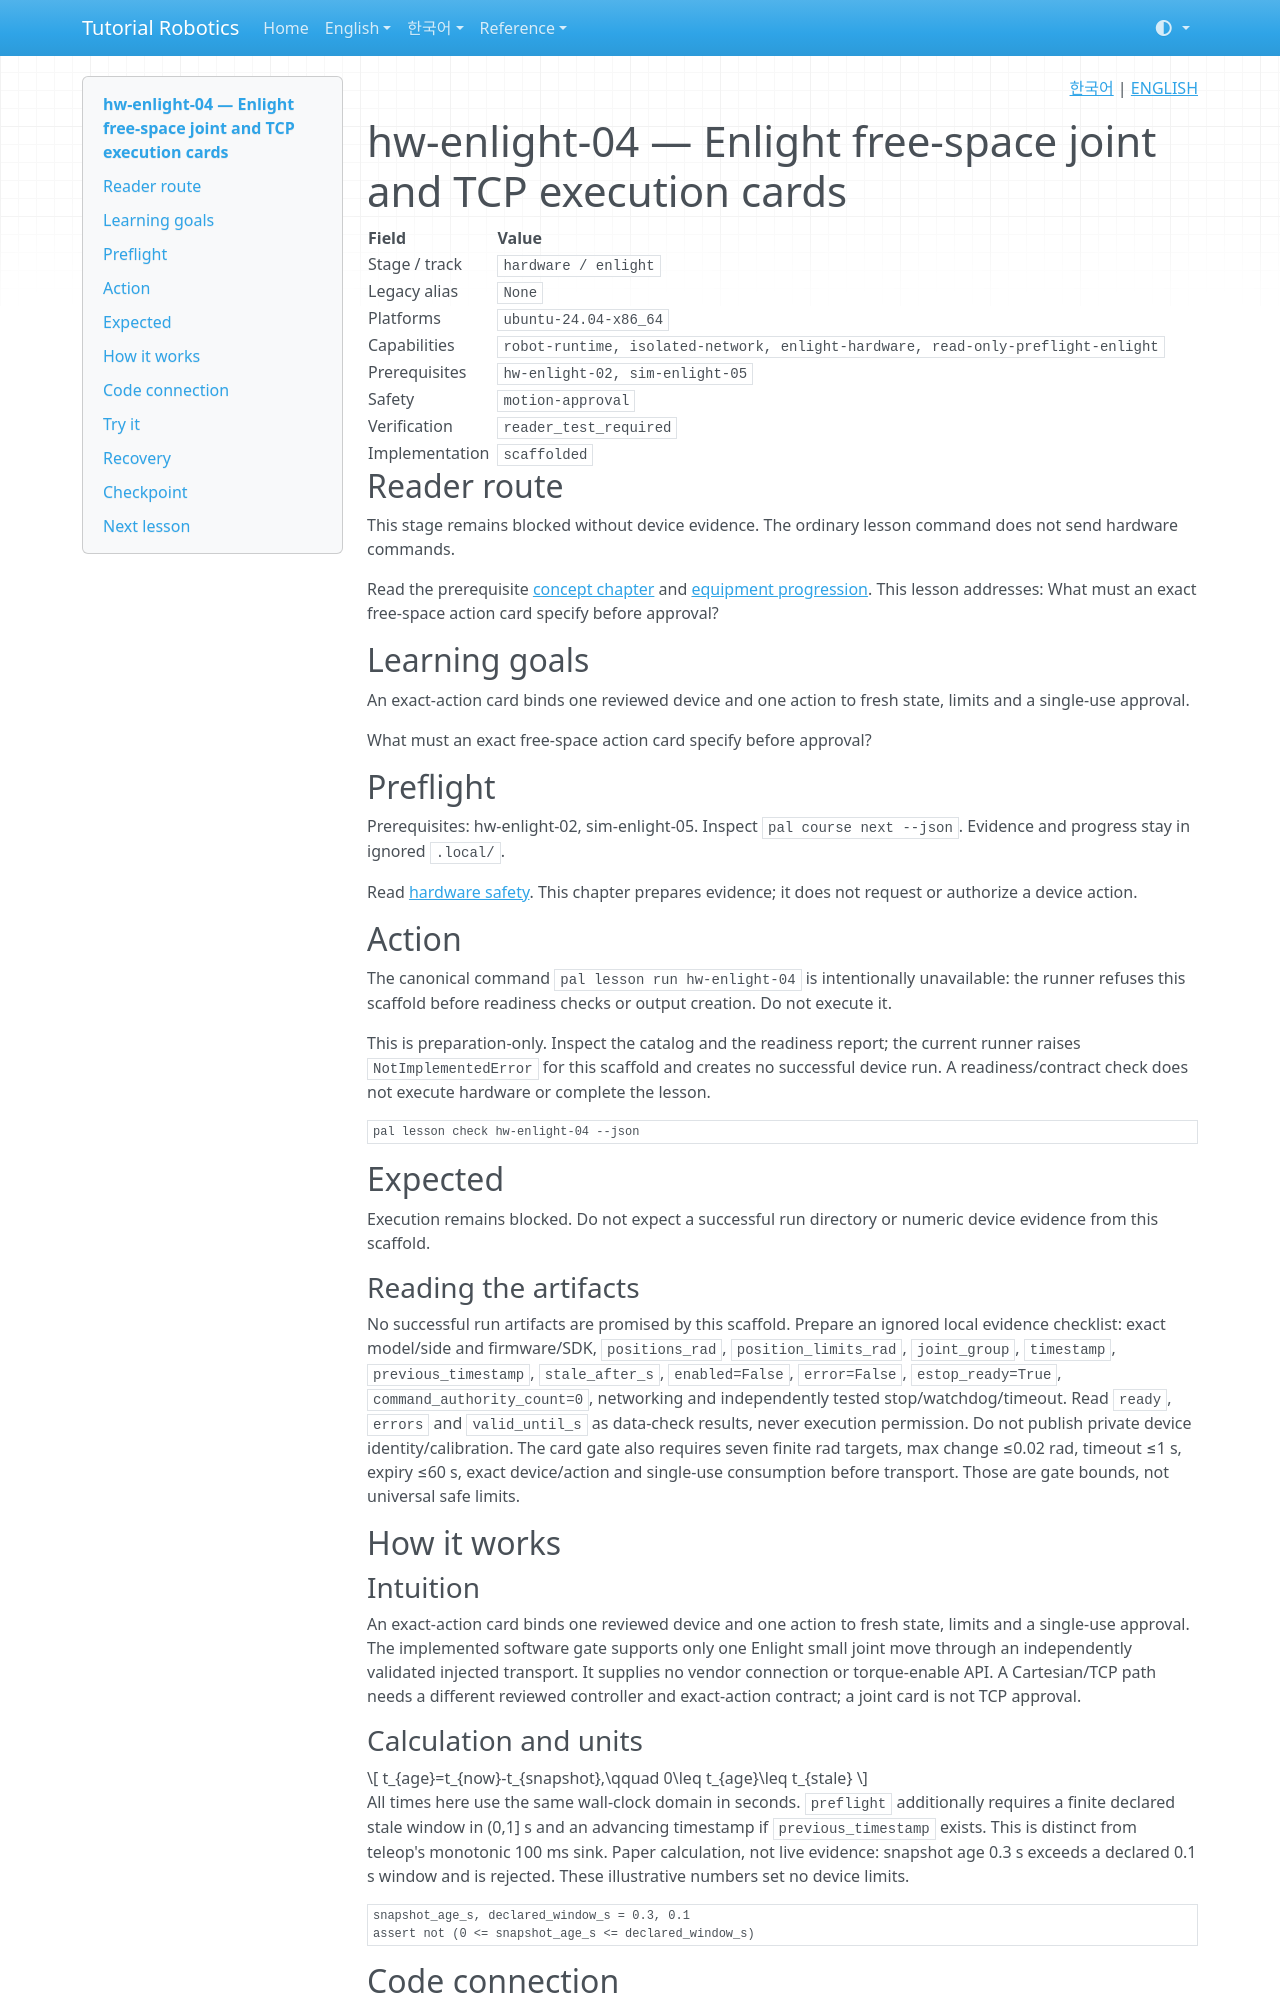

repository: terryum/tutorial-robotics · page: en/lessons/hw-enlight-04/index.html · generator: mkdocs

<!-- pal:language:start -->
<p align="right">
  <a href="../../ko/lessons/hw-enlight-04.md" lang="ko">한국어</a> | <a href="hw-enlight-04.md" lang="en">ENGLISH</a>
</p>
<!-- pal:language:end -->

# hw-enlight-04 — Enlight free-space joint and TCP execution cards

<!-- pal:metadata:start -->
| Field | Value |
|---|---|
| Stage / track | `hardware / enlight` |
| Legacy alias | `None` |
| Platforms | `ubuntu-24.04-x86_64` |
| Capabilities | `robot-runtime, isolated-network, enlight-hardware, read-only-preflight-enlight` |
| Prerequisites | `hw-enlight-02, sim-enlight-05` |
| Safety | `motion-approval` |
| Verification | `reader_test_required` |
| Implementation | `scaffolded` |
<!-- pal:metadata:end -->

## Reader route

This stage remains blocked without device evidence. The ordinary lesson command does not send hardware commands.

Read the prerequisite [concept chapter](../concepts/deployment-hardware.md) and [equipment progression](../equipment-stages.md). This lesson addresses: What must an exact free-space action card specify before approval?

## Learning goals

An exact-action card binds one reviewed device and one action to fresh state, limits and a single-use approval.

What must an exact free-space action card specify before approval?

## Preflight

Prerequisites: hw-enlight-02, sim-enlight-05. Inspect `pal course next --json`. Evidence and progress stay in ignored `.local/`.

Read [hardware safety](../../07_SAFETY.md). This chapter prepares evidence; it does not request or authorize a device action.

## Action

The canonical command `pal lesson run hw-enlight-04` is intentionally unavailable: the runner refuses this scaffold before readiness checks or output creation. Do not execute it.

This is preparation-only. Inspect the catalog and the readiness report; the current runner raises `NotImplementedError` for this scaffold and creates no successful device run. A readiness/contract check does not execute hardware or complete the lesson.

```bash
pal lesson check hw-enlight-04 --json
```

## Expected

Execution remains blocked. Do not expect a successful run directory or numeric device evidence from this scaffold.

### Reading the artifacts

No successful run artifacts are promised by this scaffold. Prepare an ignored local evidence checklist: exact model/side and firmware/SDK, `positions_rad`, `position_limits_rad`, `joint_group`, `timestamp`, `previous_timestamp`, `stale_after_s`, `enabled=False`, `error=False`, `estop_ready=True`, `command_authority_count=0`, networking and independently tested stop/watchdog/timeout. Read `ready`, `errors` and `valid_until_s` as data-check results, never execution permission. Do not publish private device identity/calibration. The card gate also requires seven finite rad targets, max change ≤0.02 rad, timeout ≤1 s, expiry ≤60 s, exact device/action and single-use consumption before transport. Those are gate bounds, not universal safe limits.

## How it works

### Intuition

An exact-action card binds one reviewed device and one action to fresh state, limits and a single-use approval. The implemented software gate supports only one Enlight small joint move through an independently validated injected transport. It supplies no vendor connection or torque-enable API. A Cartesian/TCP path needs a different reviewed controller and exact-action contract; a joint card is not TCP approval.
